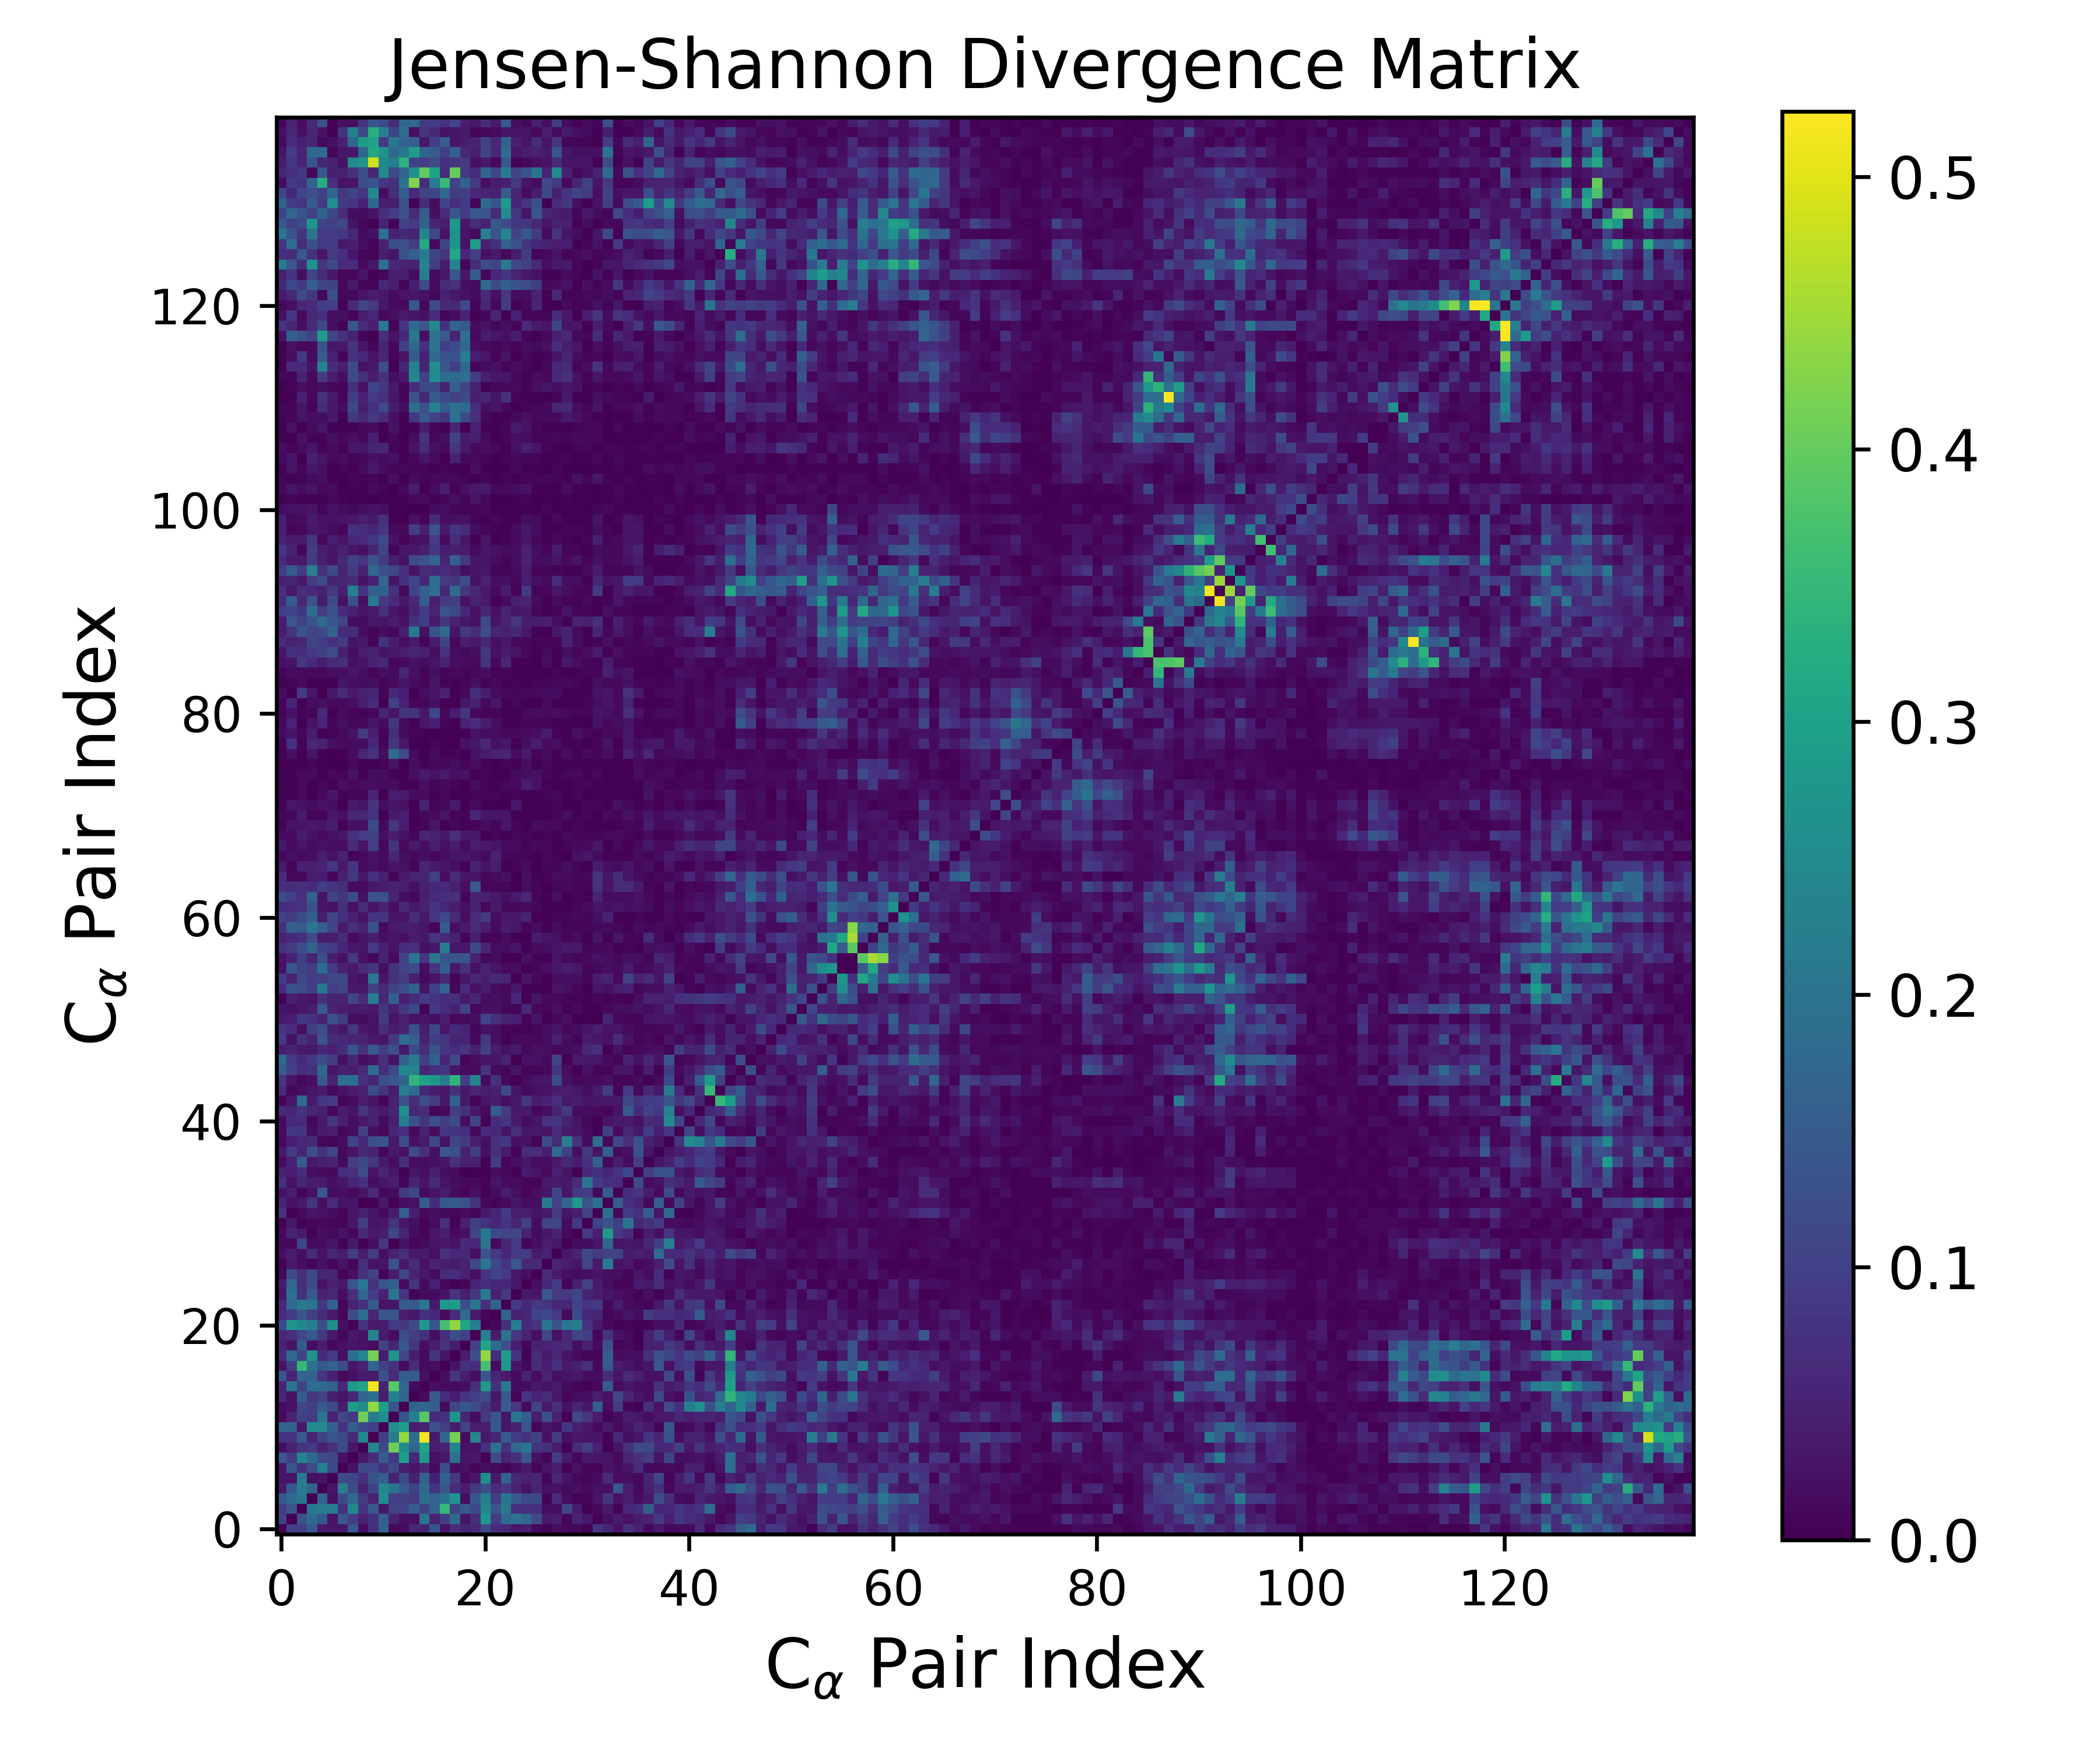

The data file committed next to this chart (first rows):
0.000000000000000000e+00, 1.020573827259075861e-01, 9.668615289136560376e-02, 1.469487542170409000e-01, 3.767159776280780414e-02, 3.225937322736769503e-02, 3.235583965488096625e-02, 1.420509107670882287e-01, 2.021902380112670927e-02, 7.657345651269388542e-02, 1.693823320226756357e-01, 1.241711308225675221e-02, 1.475004599836221043e-02, 5.874295284129323058e-02, 5.175884423093854436e-02, 1.439087399248364929e-01, 2.703207551775057421e-02, 6.552383114398149799e-02, 5.318192751079366121e-02, 6.130208081205615334e-02, 1.160346588272693907e-01, 6.458318014910814642e-02, 5.935261355083905344e-02, 3.144119554588351018e-02
1.020573827259075861e-01, 0.000000000000000000e+00, 1.340116698445788235e-01, 1.821786155242601513e-01, 1.440762650377574172e-01, 2.699370619469668164e-02, 1.423174466518711545e-01, 9.288824816869899192e-02, 5.063583102964015759e-02, 7.617513193871409960e-02, 1.603607263491017842e-01, 5.210685951442401570e-02, 2.653063879792462790e-02, 2.421533004898474353e-02, 2.036606876585654313e-01, 5.219093208078440932e-02, 9.697823231710132885e-02, 1.814796431127439491e-01, 2.723719514579298756e-02, 7.027481651674095942e-02, 2.751959213626199441e-01, 9.014658628445627875e-02, 1.817971387727890520e-01, 1.953295600828456047e-01
9.668615289136560376e-02, 1.340116698445788235e-01, 0.000000000000000000e+00, 2.094712532482273792e-01, 2.212970349684944549e-01, 2.165457556251187132e-01, 7.367651576467600105e-02, 2.401795593757664882e-01, 7.918051972700027030e-02, 1.454507517719308973e-01, 3.337118912416409122e-02, 1.041224720534191933e-01, 1.086342628893700174e-01, 1.555167746621173297e-01, 1.069427217210407177e-01, 1.644560725704815873e-01, 3.514551667548505565e-01, 1.086505811489520273e-01, 1.478089395969679753e-01, 1.138060737313457138e-01, 2.444542816631726789e-01, 1.372295968636416397e-01, 2.116121346120147240e-01, 7.247372482531141968e-02
1.469487542170409000e-01, 1.821786155242601513e-01, 2.094712532482273792e-01, 0.000000000000000000e+00, 1.653542540865252375e-01, 2.298988262540082456e-02, 1.226688940850650944e-01, 1.812680983236020227e-01, 8.667175601341406410e-02, 5.154183338955058147e-02, 2.540184701508620413e-01, 9.508365565784650253e-02, 9.928963019017875147e-02, 8.852261645910093624e-02, 1.891647839347451177e-01, 1.654689648230245891e-01, 1.973077985326363304e-01, 2.712804792094787865e-01, 2.006599458825468127e-02, 1.415665918666977607e-01, 2.257877632636452747e-01, 9.778311308298101578e-02, 2.033403163642807654e-01, 1.488358141069832663e-01
3.767159776280780414e-02, 1.440762650377574172e-01, 2.212970349684944549e-01, 1.653542540865252375e-01, 0.000000000000000000e+00, 3.003652898365819293e-02, 2.259335615743037762e-01, 1.198895342187408508e-01, 5.052349869300584023e-02, 1.073432439525407595e-01, 2.465665309796652160e-01, 2.031065866125675023e-01, 1.467655052949980998e-01, 1.023666103756646906e-01, 1.813114825261829821e-01, 8.162949256292914568e-02, 1.415398499622968764e-01, 6.686758763295364005e-02, 4.139189695439537270e-02, 8.738342543951900521e-02, 1.245170888327260528e-01, 6.673187605823797941e-02, 8.513368670540458205e-02, 4.860660007368741709e-02
3.225937322736769503e-02, 2.699370619469668164e-02, 2.165457556251187132e-01, 2.298988262540082456e-02, 3.003652898365819293e-02, 0.000000000000000000e+00, 1.174843619062483219e-01, 1.141535010642345666e-01, 7.213078533843519935e-02, 1.364484367953961441e-01, 1.603667864254262054e-01, 4.923181699102383707e-02, 1.182112623067900353e-01, 4.553320510326728382e-02, 1.631233430483857993e-01, 4.694350998870395336e-02, 1.648702946175933381e-01, 8.630358730412329704e-02, 1.410280540885803895e-02, 3.372488495822117266e-02, 2.610449883505887581e-01, 3.747610012443111649e-02, 1.684325719026306678e-01, 5.923219194251620745e-02
3.235583965488096625e-02, 1.423174466518711545e-01, 7.367651576467600105e-02, 1.226688940850650944e-01, 2.259335615743037762e-01, 1.174843619062483219e-01, 0.000000000000000000e+00, 2.575477620043291685e-02, 1.169217709794706656e-01, 1.156079095465076811e-01, 7.395367710741783396e-02, 1.117602060266338765e-01, 4.152010106670570022e-02, 3.176616945814429022e-02, 5.890288917016960751e-02, 1.308162870637078791e-02, 1.255247174556814171e-01, 2.033712556371948532e-02, 2.472178044266712046e-02, 8.213856710213318993e-03, 2.053728235547400138e-02, 1.150656176965076001e-02, 9.911516288768454017e-03, 2.027694451544180196e-02
1.420509107670882287e-01, 9.288824816869899192e-02, 2.401795593757664882e-01, 1.812680983236020227e-01, 1.198895342187408508e-01, 1.141535010642345666e-01, 2.575477620043291685e-02, 0.000000000000000000e+00, 3.340622246689080310e-02, 6.336950436795980857e-02, 1.533723638769271536e-01, 8.671247494502502817e-02, 2.940302281702312226e-01, 5.890750558785526336e-02, 2.822541292706638449e-01, 2.395817469849292197e-02, 3.474657146270107577e-02, 1.908537040544810159e-01, 3.063120203451620213e-02, 3.669093556123512873e-02, 4.852659890973312108e-03, 1.193011233888862793e-01, 5.004471553380444165e-02, 7.348173693093888736e-02
2.021902380112670927e-02, 5.063583102964015759e-02, 7.918051972700027030e-02, 8.667175601341406410e-02, 5.052349869300584023e-02, 7.213078533843519935e-02, 1.169217709794706656e-01, 3.340622246689080310e-02, 0.000000000000000000e+00, 2.403900429713320963e-01, 1.150714976388639982e-01, 4.108262574119910249e-01, 2.555491381799945283e-01, 1.686495576490951998e-01, 3.050357880006784317e-01, 4.069138095257241600e-02, 5.084574369216628836e-02, 2.375458026363868880e-01, 2.482936557625233312e-02, 2.458651663081455954e-02, 7.733702281063645212e-02, 1.934519129383534819e-01, 7.217745281054777085e-02, 1.756270581509254414e-01
7.657345651269388542e-02, 7.617513193871409960e-02, 1.454507517719308973e-01, 5.154183338955058147e-02, 1.073432439525407595e-01, 1.364484367953961441e-01, 1.156079095465076811e-01, 6.336950436795980857e-02, 2.403900429713320963e-01, 0.000000000000000000e+00, 9.927479180402648540e-02, 2.227486629944891994e-01, 4.398395191370221835e-01, 1.929854533271696537e-01, 5.144492643719738023e-01, 3.777774347649728165e-02, 1.700529880516425674e-01, 4.148995262092819991e-01, 1.807656239710311169e-02, 2.390737314644980904e-01, 3.660763260771462968e-02, 5.575072149066850197e-02, 1.514675386209500263e-01, 9.383847012949177169e-02
1.693823320226756357e-01, 1.603607263491017842e-01, 3.337118912416409122e-02, 2.540184701508620413e-01, 2.465665309796652160e-01, 1.603667864254262054e-01, 7.395367710741783396e-02, 1.533723638769271536e-01, 1.150714976388639982e-01, 9.927479180402648540e-02, 0.000000000000000000e+00, 2.568870476183544582e-01, 2.938982929326885429e-01, 4.200797412810931830e-02, 5.303691330878363558e-02, 1.293649225035343742e-01, 9.869431032523620639e-02, 4.029302165955157139e-02, 1.073843164099894387e-01, 4.063905927620167780e-02, 4.156969169161043448e-02, 1.439433794579933756e-01, 2.743151936489394635e-02, 5.109075153378476314e-02
1.241711308225675221e-02, 5.210685951442401570e-02, 1.041224720534191933e-01, 9.508365565784650253e-02, 2.031065866125675023e-01, 4.923181699102383707e-02, 1.117602060266338765e-01, 8.671247494502502817e-02, 4.108262574119910249e-01, 2.227486629944891994e-01, 2.568870476183544582e-01, 0.000000000000000000e+00, 1.392180536546165082e-01, 2.255265181533389618e-01, 3.880874239129229464e-01, 6.387895495796047651e-02, 7.529427377442221569e-02, 2.719817406794616255e-01, 5.503239838516339744e-02, 1.637335608025355591e-02, 8.831823170643601784e-02, 1.404148662579156326e-01, 3.130637734301780495e-02, 2.052986391001356270e-01
1.475004599836221043e-02, 2.653063879792462790e-02, 1.086342628893700174e-01, 9.928963019017875147e-02, 1.467655052949980998e-01, 1.182112623067900353e-01, 4.152010106670570022e-02, 2.940302281702312226e-01, 2.555491381799945283e-01, 4.398395191370221835e-01, 2.938982929326885429e-01, 1.392180536546165082e-01, 0.000000000000000000e+00, 1.684450482517596548e-01, 1.766427659955346896e-01, 1.560988681719631122e-01, 1.791848455063850543e-02, 1.110093204586252574e-01, 1.451490882340977506e-01, 1.247062486594232161e-01, 8.310354176204368115e-02, 4.145503101333644635e-02, 1.508644712181697600e-01, 8.315206524873519633e-02
5.874295284129323058e-02, 2.421533004898474353e-02, 1.555167746621173297e-01, 8.852261645910093624e-02, 1.023666103756646906e-01, 4.553320510326728382e-02, 3.176616945814429022e-02, 5.890750558785526336e-02, 1.686495576490951998e-01, 1.929854533271696537e-01, 4.200797412810931830e-02, 2.255265181533389618e-01, 1.684450482517596548e-01, 0.000000000000000000e+00, 1.484797189008338521e-02, 1.462408977596758308e-01, 6.814067795712668019e-02, 4.259843654808108393e-02, 8.342062989710680165e-02, 9.637254622347650457e-02, 1.215702776089772896e-01, 3.300964041285258527e-02, 1.456619151016878833e-01, 8.101869929791269409e-03
5.175884423093854436e-02, 2.036606876585654313e-01, 1.069427217210407177e-01, 1.891647839347451177e-01, 1.813114825261829821e-01, 1.631233430483857993e-01, 5.890288917016960751e-02, 2.822541292706638449e-01, 3.050357880006784317e-01, 5.144492643719738023e-01, 5.303691330878363558e-02, 3.880874239129229464e-01, 1.766427659955346896e-01, 1.484797189008338521e-02, 0.000000000000000000e+00, 2.157361194413102978e-02, 1.600005844084008075e-02, 1.535813960876446574e-02, 2.082916674322863107e-02, 6.986003669932178139e-02, 2.839474848395843187e-01, 7.219723067482133882e-02, 2.047844357421328976e-01, 1.447419730501257190e-02
1.439087399248364929e-01, 5.219093208078440932e-02, 1.644560725704815873e-01, 1.654689648230245891e-01, 8.162949256292914568e-02, 4.694350998870395336e-02, 1.308162870637078791e-02, 2.395817469849292197e-02, 4.069138095257241600e-02, 3.777774347649728165e-02, 1.293649225035343742e-01, 6.387895495796047651e-02, 1.560988681719631122e-01, 1.462408977596758308e-01, 2.157361194413102978e-02, 0.000000000000000000e+00, 1.940169431678355830e-02, 8.147981133297182987e-02, 4.352457642905818713e-02, 1.883982933119418904e-02, 1.368959412781319551e-01, 5.987113862056352154e-02, 3.765253869145471916e-02, 1.489371046097125867e-02
2.703207551775057421e-02, 9.697823231710132885e-02, 3.514551667548505565e-01, 1.973077985326363304e-01, 1.415398499622968764e-01, 1.648702946175933381e-01, 1.255247174556814171e-01, 3.474657146270107577e-02, 5.084574369216628836e-02, 1.700529880516425674e-01, 9.869431032523620639e-02, 7.529427377442221569e-02, 1.791848455063850543e-02, 6.814067795712668019e-02, 1.600005844084008075e-02, 1.940169431678355830e-02, 0.000000000000000000e+00, 2.996562646414529726e-02, 7.654123396647662114e-02, 6.911737524654822107e-02, 3.701279175994929282e-01, 1.451883258384031525e-02, 2.792279146302293902e-01, 2.957312314892247829e-02
6.552383114398149799e-02, 1.814796431127439491e-01, 1.086505811489520273e-01, 2.712804792094787865e-01, 6.686758763295364005e-02, 8.630358730412329704e-02, 2.033712556371948532e-02, 1.908537040544810159e-01, 2.375458026363868880e-01, 4.148995262092819991e-01, 4.029302165955157139e-02, 2.719817406794616255e-01, 1.110093204586252574e-01, 4.259843654808108393e-02, 1.535813960876446574e-02, 8.147981133297182987e-02, 2.996562646414529726e-02, 0.000000000000000000e+00, 4.268366070328352690e-02, 1.258405564647363251e-01, 4.385284266115255236e-01, 6.648645185622110987e-02, 2.880910272307025677e-01, 8.064377235223468832e-02
5.318192751079366121e-02, 2.723719514579298756e-02, 1.478089395969679753e-01, 2.006599458825468127e-02, 4.139189695439537270e-02, 1.410280540885803895e-02, 2.472178044266712046e-02, 3.063120203451620213e-02, 2.482936557625233312e-02, 1.807656239710311169e-02, 1.073843164099894387e-01, 5.503239838516339744e-02, 1.451490882340977506e-01, 8.342062989710680165e-02, 2.082916674322863107e-02, 4.352457642905818713e-02, 7.654123396647662114e-02, 4.268366070328352690e-02, 0.000000000000000000e+00, 1.028444578824889155e-01, 3.088418128848361421e-01, 1.853346982804066345e-01, 1.262633252014085106e-01, 4.299213036117329606e-02
6.130208081205615334e-02, 7.027481651674095942e-02, 1.138060737313457138e-01, 1.415665918666977607e-01, 8.738342543951900521e-02, 3.372488495822117266e-02, 8.213856710213318993e-03, 3.669093556123512873e-02, 2.458651663081455954e-02, 2.390737314644980904e-01, 4.063905927620167780e-02, 1.637335608025355591e-02, 1.247062486594232161e-01, 9.637254622347650457e-02, 6.986003669932178139e-02, 1.883982933119418904e-02, 6.911737524654822107e-02, 1.258405564647363251e-01, 1.028444578824889155e-01, 0.000000000000000000e+00, 2.261511809840344167e-01, 3.845223317041979172e-02, 2.040624657856817403e-01, 8.391125719313723141e-02
1.160346588272693907e-01, 2.751959213626199441e-01, 2.444542816631726789e-01, 2.257877632636452747e-01, 1.245170888327260528e-01, 2.610449883505887581e-01, 2.053728235547400138e-02, 4.852659890973312108e-03, 7.733702281063645212e-02, 3.660763260771462968e-02, 4.156969169161043448e-02, 8.831823170643601784e-02, 8.310354176204368115e-02, 1.215702776089772896e-01, 2.839474848395843187e-01, 1.368959412781319551e-01, 3.701279175994929282e-01, 4.385284266115255236e-01, 3.088418128848361421e-01, 2.261511809840344167e-01, 0.000000000000000000e+00, 6.616456636940741196e-03, 7.159866978960623130e-02, 2.190547861946344765e-01
6.458318014910814642e-02, 9.014658628445627875e-02, 1.372295968636416397e-01, 9.778311308298101578e-02, 6.673187605823797941e-02, 3.747610012443111649e-02, 1.150656176965076001e-02, 1.193011233888862793e-01, 1.934519129383534819e-01, 5.575072149066850197e-02, 1.439433794579933756e-01, 1.404148662579156326e-01, 4.145503101333644635e-02, 3.300964041285258527e-02, 7.219723067482133882e-02, 5.987113862056352154e-02, 1.451883258384031525e-02, 6.648645185622110987e-02, 1.853346982804066345e-01, 3.845223317041979172e-02, 6.616456636940741196e-03, 0.000000000000000000e+00, 1.683207690681469970e-01, 4.716296703190609590e-02
5.935261355083905344e-02, 1.817971387727890520e-01, 2.116121346120147240e-01, 2.033403163642807654e-01, 8.513368670540458205e-02, 1.684325719026306678e-01, 9.911516288768454017e-03, 5.004471553380444165e-02, 7.217745281054777085e-02, 1.514675386209500263e-01, 2.743151936489394635e-02, 3.130637734301780495e-02, 1.508644712181697600e-01, 1.456619151016878833e-01, 2.047844357421328976e-01, 3.765253869145471916e-02, 2.792279146302293902e-01, 2.880910272307025677e-01, 1.262633252014085106e-01, 2.040624657856817403e-01, 7.159866978960623130e-02, 1.683207690681469970e-01, 0.000000000000000000e+00, 8.743698652406577121e-02
3.144119554588351018e-02, 1.953295600828456047e-01, 7.247372482531141968e-02, 1.488358141069832663e-01, 4.860660007368741709e-02, 5.923219194251620745e-02, 2.027694451544180196e-02, 7.348173693093888736e-02, 1.756270581509254414e-01, 9.383847012949177169e-02, 5.109075153378476314e-02, 2.052986391001356270e-01, 8.315206524873519633e-02, 8.101869929791269409e-03, 1.447419730501257190e-02, 1.489371046097125867e-02, 2.957312314892247829e-02, 8.064377235223468832e-02, 4.299213036117329606e-02, 8.391125719313723141e-02, 2.190547861946344765e-01, 4.716296703190609590e-02, 8.743698652406577121e-02, 0.000000000000000000e+00
4.279889334080855257e-02, 1.720274693355277884e-01, 7.215289099331438638e-02, 1.152766883176614549e-01, 2.647283905778605867e-02, 4.763066115712485948e-02, 3.793537871597559008e-02, 1.405870121397126693e-01, 2.054508923088893546e-01, 7.569378618132448222e-02, 1.371219196905388571e-01, 1.560211813899110289e-01, 1.625409999732700672e-02, 7.894949318932197035e-02, 1.597438416536059447e-02, 5.059270976341195131e-02, 1.225411090365540953e-02, 4.528504163748273657e-03, 9.617714563225797028e-03, 5.313028212390574073e-02, 6.685492460684695770e-02, 5.663392368114003594e-02, 6.093633732821322063e-02, 3.513086635297955895e-02
1.184978130495837473e-02, 1.216381839911093166e-01, 6.981398031771805790e-02, 1.152276478656587416e-01, 5.361312512367553962e-02, 5.565779484862899695e-02, 9.039621072071204327e-03, 2.399731449764597874e-02, 7.636966115237518726e-02, 1.022077565402501470e-01, 8.790735803140017207e-03, 3.968209299005959201e-02, 1.067897629561927741e-01, 5.305530118778482851e-02, 3.439445641812368532e-02, 1.712152328835536697e-02, 6.893607156731507146e-02, 6.680501692315443663e-02, 4.816451381594710063e-02, 2.196852926538938461e-02, 7.947013127483053274e-02, 1.045557876951851844e-01, 8.603216121734966193e-02, 3.180751963731858617e-02
4.062012839245044381e-03, 3.629384476799102366e-02, 1.872436912758026692e-02, 8.424683482615985888e-03, 2.302528801829017979e-02, 8.196311926714121635e-03, 2.736033240904153091e-02, 1.011923353179110252e-02, 7.131639322657080948e-02, 2.520005450599962366e-02, 2.717840456029876547e-02, 1.299269817487729295e-01, 3.643985470211218852e-02, 6.742598302754278239e-02, 2.502335810299649924e-02, 5.198398455693546000e-02, 4.230067116329475074e-02, 3.722283270540576589e-02, 5.210829104655739091e-02, 1.115823718038764928e-01, 2.047157470299487969e-01, 1.168052963025454916e-01, 8.128202813639760771e-02, 1.421182473866520746e-01
2.160386788753702880e-02, 4.036934009238675458e-02, 2.074252488999954458e-02, 6.497099701855053866e-02, 2.474008710806554698e-02, 5.705269070406034093e-02, 3.980078686565845930e-02, 9.422095739873427578e-02, 3.919473726470864422e-02, 9.331439979017862318e-02, 2.026943134786591411e-02, 4.775386552688548614e-02, 7.348197138835174669e-02, 3.590703110148434768e-02, 3.768159196594656618e-02, 2.132312389915576312e-02, 7.472580834212431966e-02, 6.078379581017831490e-02, 6.070962828799811306e-02, 2.138640596024475593e-02, 1.327129565080363005e-01, 8.702955510196873357e-02, 6.126193482237456828e-02, 8.961690559269258616e-02
1.399653194937393319e-02, 1.101933437179797824e-02, 1.087297354713784442e-01, 1.739176653609877943e-02, 1.834242478831626597e-02, 2.881090001126999922e-02, 4.845893416887079967e-03, 3.787612193384192610e-02, 5.906622991485940485e-03, 2.090362979660730439e-02, 8.446693901361757018e-02, 3.757932436560231827e-03, 2.531604937084774506e-02, 9.245211689296721838e-03, 1.831638704705060641e-02, 2.683462032568196057e-02, 3.536513888535563338e-02, 2.773179880215944498e-02, 6.345613967031980829e-02, 5.899505674295416058e-02, 2.065121753936676463e-01, 1.342550838730117123e-02, 5.468618524914164308e-02, 8.718862573196796417e-02
1.235374379347355632e-02, 5.459841637292475736e-02, 3.781433280103100453e-02, 6.007178602004169775e-03, 2.295569696537332061e-02, 1.157470124316166069e-02, 2.660206170515192967e-02, 1.225921379825120096e-02, 6.237864586512560650e-02, 3.466997591127376349e-02, 4.413608144137350781e-02, 1.133438548518484051e-01, 5.349779832739174484e-02, 1.733634260048914563e-02, 8.803439292942390540e-03, 3.355468673168283955e-02, 4.632928812710633559e-02, 1.558932270609246842e-02, 2.179442644833112785e-02, 1.093659327093726708e-01, 2.169244367999165202e-01, 1.171937263414950942e-01, 1.050526868345073861e-01, 1.084776797915130570e-01
3.207597892016543495e-03, 3.456884920930326094e-02, 2.430826001103616844e-03, 9.269483601012514298e-03, 1.300773798834163261e-02, 9.135544113370162866e-03, 8.649307282022596424e-03, 3.490405657358721520e-02, 9.443607269202801413e-02, 2.857411388727420024e-02, 3.467837151213653407e-02, 8.079285128422386553e-02, 3.460186756883176784e-02, 2.093101223557665772e-02, 5.754689828035775695e-03, 1.744968882119481840e-02, 7.235777759503854434e-02, 7.648392545428159620e-03, 4.740435341774078964e-02, 9.640050602038091609e-02, 7.662924065690820963e-02, 5.814443532611751619e-02, 7.917404196034383279e-02, 5.498265947455856922e-02
7.914551392423825604e-02, 2.230508132907378215e-03, 1.420882147124263688e-02, 2.723059718557612613e-02, 2.528069570151183013e-02, 1.732524905748736299e-02, 6.208467983283665927e-03, 3.261714032872379404e-02, 4.589955535246961760e-02, 3.216800495526399295e-02, 1.571046205734479353e-02, 3.997419986133896042e-02, 1.566375016466242942e-01, 4.354605846256535268e-02, 1.414655674986945062e-02, 1.971609313985013545e-02, 1.163510223358883711e-02, 8.874847641714743787e-03, 1.465847905165752578e-02, 6.946193425575020348e-03, 3.725060954435392008e-02, 5.522719043670475808e-02, 9.339248256760637745e-02, 4.257136649315830523e-02
5.444246891280364598e-02, 2.446123771747275508e-02, 3.518109314982607871e-02, 8.065764520316605346e-02, 2.297332914139207927e-02, 6.509550485566949207e-02, 2.799216207686441513e-02, 3.188924252657943798e-02, 1.501312225926820310e-03, 5.177427269199765848e-03, 3.540223312010761653e-02, 4.098456685626692894e-03, 1.860061126323452052e-02, 2.567262559106022260e-02, 1.551913680186843281e-01, 6.880517184216126958e-02, 1.451769737956659367e-01, 1.536518024672439975e-01, 1.329304671193285714e-01, 7.597954941259492390e-02, 1.185957561481118007e-02, 7.840184639285242840e-03, 1.289394329925661054e-02, 3.217669504776758671e-02
2.481533790870193643e-02, 4.088901579070666065e-02, 7.071032275439331598e-03, 2.565088630266834993e-02, 1.420583170339503043e-01, 1.825970257900422222e-02, 1.969512693331631689e-02, 1.402953415726868741e-02, 2.663616392470023395e-02, 6.293986172655276212e-02, 1.249796142952933585e-02, 1.792884178692590036e-02, 8.811368577762850041e-02, 1.113643846922571790e-01, 1.828593461100232881e-02, 2.982143781008603570e-02, 3.897296079910975153e-02, 1.685389902843201573e-02, 6.956392459554312617e-03, 2.500468968421543786e-02, 6.028191982982310584e-03, 1.506574666891069905e-02, 3.975498321655852180e-02, 2.225137378336332350e-02
7.412173448350432847e-02, 2.610314612281917218e-02, 5.906526506746954952e-02, 3.906334517413351248e-02, 3.895881481784940065e-02, 2.238946081747872699e-02, 3.252926050608898750e-02, 5.556780424397610163e-02, 7.069601426383845255e-02, 2.042757630942444030e-02, 3.006240174080895486e-02, 4.143750412045239112e-02, 9.477062831435210249e-03, 5.517263026481435823e-02, 3.031694736820120598e-02, 6.409885140857014829e-02, 2.704383010220016981e-02, 2.099336855714670907e-02, 1.340517547494426628e-02, 1.612891881456753052e-02, 6.847247251326260900e-03, 2.932694761552613952e-02, 1.602848407174436302e-02, 1.601204452263255140e-02
4.836053031621421333e-02, 4.291087004360566448e-02, 6.788135349303758836e-02, 2.005719866225847553e-02, 1.588031222691746805e-02, 1.403007132657820878e-02, 6.928132385935449611e-02, 7.322604394837561870e-02, 1.212106857762497159e-01, 2.820315039466947046e-02, 5.688770911502152861e-02, 3.346499873783147921e-02, 4.688416134019077024e-03, 3.183159252207190537e-02, 2.240236112321399367e-02, 4.451263044040032479e-02, 1.908649844125603900e-02, 1.808130810455783541e-02, 1.648309223455489067e-03, 3.211280118147463118e-03, 5.930465452151991411e-03, 1.829342942088131238e-02, 1.124747173430919525e-02, 4.123712386191915116e-03
1.478362881714038839e-02, 4.788434678989970245e-02, 1.552112998307330072e-01, 3.639447127833234097e-02, 4.522598483354579174e-02, 5.211464837376339476e-02, 1.235606945644761138e-02, 9.130407530105451308e-02, 1.144151751369939379e-01, 7.893538390324267295e-02, 3.815255314862758124e-02, 2.039039722135179908e-02, 7.312290308058212729e-02, 1.754599227734145173e-02, 1.990076406780962384e-02, 2.251832462746495081e-02, 3.104606347678885714e-02, 7.416218928660300858e-02, 4.570620862199195611e-02, 4.604623660311649852e-02, 5.866088131769879067e-03, 9.348507189698858355e-02, 7.813450164755300978e-03, 2.150739340642809916e-02
3.421618840994881949e-02, 8.900353820543105421e-02, 5.562353465386173784e-02, 1.262155089928731766e-01, 7.705142828980419967e-02, 1.100974850737357624e-01, 1.217427718031528078e-02, 2.723880272438954780e-02, 6.136016688737947616e-02, 5.141595665661929937e-02, 6.584319238235282132e-03, 3.506799545580091548e-02, 2.608301358278478088e-02, 1.182879696748109638e-01, 7.379920626888762658e-02, 2.291748105685175244e-02, 1.417257057067040082e-01, 1.288145824379469673e-01, 4.810716581980079704e-02, 9.443962557974849847e-02, 2.199532150449033663e-02, 7.234295206741654660e-02, 3.699101191268858169e-02, 4.625340082749947006e-03
1.287587946502141006e-02, 4.401763148400808512e-02, 5.852255208228825806e-02, 6.640969668616890365e-02, 1.185240002939544172e-02, 7.541736103225537766e-03, 1.638793696952521584e-02, 1.070541064922526653e-01, 5.988573279980675262e-02, 1.278025815666483933e-01, 1.370380467821500914e-01, 3.570169154808799927e-02, 1.220620952716728047e-01, 2.498309502655161884e-02, 3.776497909837211314e-02, 1.160634353800065327e-01, 2.574787193590719753e-02, 1.091076164384154751e-01, 8.647746742002816733e-02, 4.475355330415464739e-02, 2.031874281943687674e-02, 7.014056899772293241e-02, 8.433716489791727444e-02, 2.112870795391770182e-02
1.619955780679340623e-02, 8.518107903119204183e-02, 7.944438739622634860e-02, 1.757480163151777658e-02, 3.861523899910653673e-02, 4.182624433254707175e-02, 1.118950664931882798e-02, 1.874706733617026444e-02, 9.881327336698253472e-02, 2.041932978563037668e-02, 1.075461878358452590e-02, 5.779106472051168814e-02, 6.969067029472288122e-02, 1.611256506843690081e-02, 5.059463064367118734e-02, 1.973923801587323598e-02, 8.194922798860866664e-02, 7.955581999072836030e-02, 6.894963855668165276e-02, 1.024245473167629053e-02, 6.237888950075616556e-02, 5.991107823174669084e-02, 2.850207553012794326e-02, 7.099420634232669891e-02
1.450411311129616403e-02, 6.463257376004320764e-02, 6.187250196072468372e-02, 1.050712827431149986e-02, 3.878541056280399718e-02, 8.084570056007768513e-02, 4.629884220206643974e-02, 2.101740749609984707e-02, 3.664331361303292678e-02, 5.103866386943867878e-02, 1.550043080114223669e-02, 4.376387011707665725e-02, 2.254861158971952773e-01, 1.310807146231510734e-01, 7.985056923930311523e-02, 1.251969287560550370e-01, 9.102921568910461725e-02, 1.215053403672944621e-01, 1.870499995419376907e-02, 1.071162219459589615e-01, 6.917586579076200927e-03, 6.947658230291274550e-02, 8.503921335676996318e-02, 3.826645312309397834e-02
6.161735246945351796e-02, 5.659190677965351274e-02, 7.979507942275534949e-02, 5.585263323322839368e-02, 4.507922931599075284e-02, 1.390235188514563243e-02, 4.022414661473289188e-02, 2.940961314264866136e-02, 7.840132531945812056e-02, 4.529802541262281657e-02, 3.770446985913430971e-02, 5.501509761903509987e-02, 2.638036496223273297e-01, 5.651167615368285491e-02, 6.691121314627877792e-02, 7.798805459820143567e-03, 1.359597304280364335e-02, 9.807942867187416369e-02, 7.300154510624498605e-02, 3.467646144855120877e-02, 1.228467586405823653e-02, 1.514858268129539165e-01, 9.354670063934224233e-02, 3.613446079384707160e-02
9.168980695448540955e-03, 3.546131961903486313e-02, 1.826335140547591940e-01, 3.796161760804680346e-02, 7.812310548627281193e-02, 8.689534572600163265e-02, 9.985075733362545544e-03, 1.737550584085678640e-02, 4.245742688498690964e-02, 2.830266323054981756e-02, 9.707323900536512021e-03, 5.176680621533807231e-02, 1.298972925402543943e-01, 6.708028950921617051e-02, 1.199638426591831536e-01, 9.030365197784426257e-02, 3.377212237188801508e-02, 1.602238636918237313e-01, 3.702938500533412697e-02, 7.120665793703677415e-03, 3.219797483558777679e-02, 3.939615481952255666e-02, 2.073528479180298395e-02, 3.598059726385979817e-02
6.566416797015289797e-02, 1.223572181909256436e-02, 2.073534783063892689e-02, 3.252330045430844307e-02, 4.073820674427533484e-02, 1.030035176105548872e-02, 2.924505547210297721e-02, 4.220395045966402608e-02, 5.000764955108689958e-02, 1.255913448128772314e-01, 7.875907722768127339e-02, 3.975727325051489625e-02, 2.264593422155456448e-01, 1.831259145746605976e-01, 6.002250716234937278e-02, 3.930599345675714340e-02, 3.546064332986622464e-02, 7.349401822155657293e-02, 3.624611899135399967e-02, 5.688832471724873663e-02, 4.156103591923748092e-02, 4.768808275558988896e-02, 1.166568694451695781e-01, 3.067175656299551967e-02
7.817577520018398340e-02, 2.750653949517438066e-02, 1.138292749760153391e-02, 2.215889169075208054e-02, 1.473870585208485462e-01, 5.028888460675162708e-02, 1.911251464675438883e-01, 1.923416104001517413e-01, 7.341067775520003502e-02, 5.642121279905998321e-02, 1.255828197364007304e-01, 1.411816267286272741e-01, 1.687350524136594088e-01, 3.434547718878423472e-01, 2.976388021711356968e-01, 2.823056574989919465e-01, 2.226531239860193856e-01, 3.407966680104531076e-01, 9.484563949049849840e-02, 2.384907913587130390e-01, 1.750973517857059084e-02, 7.760809151828003405e-02, 1.302136767869844017e-02, 3.327033299170934193e-03
1.502049349743259654e-01, 9.885673783418108540e-02, 6.565039338859145202e-02, 7.713053447233071680e-02, 1.794913415816936642e-01, 3.192929928173195847e-02, 4.892351714895434855e-02, 4.479394814667402719e-02, 6.294060986070980357e-02, 1.836958714238164092e-01, 6.587521708778462659e-02, 1.124150285178114328e-01, 2.488934665010412439e-01, 2.375681794624708854e-01, 5.458546966948614465e-02, 7.486428876870594717e-02, 8.458516191481391111e-02, 3.124076274351560156e-02, 1.661757590157260378e-02, 1.605986993359085138e-02, 7.979068004408013115e-02, 1.472846407241242689e-02, 1.151008216229013580e-02, 3.042936889778190268e-02
1.818174890425797163e-01, 8.729040865118617432e-02, 6.724062024280647032e-02, 8.427723093462563542e-02, 1.197619280781248158e-01, 9.207584229683428434e-02, 2.364038189812074989e-02, 5.594136803157665622e-02, 2.244435912788355497e-02, 2.942176345988838787e-02, 7.302125556842029019e-02, 2.593061535882091109e-02, 1.630688152981440153e-01, 2.131460844244401354e-01, 9.859144483860132757e-02, 1.606840983179205762e-01, 5.394526529535078468e-02, 1.163073971275438018e-01, 9.461587640309998201e-03, 1.867446617397692382e-02, 2.833137906024760927e-02, 3.121089929045146524e-02, 5.290676521702347701e-02, 2.870669085405825813e-03
4.290915809591645119e-02, 5.149358738798015533e-02, 3.834429834811190624e-02, 3.426355196258627084e-02, 5.982151074856451728e-02, 4.551072414839116981e-02, 6.820603660384290390e-02, 1.366599161465985868e-01, 7.184137409856812539e-02, 1.461788459407808161e-01, 9.236138618444038328e-02, 1.273169688843641123e-01, 3.281422399690944042e-02, 1.148878679573131917e-01, 6.848552189274849378e-02, 1.337622940366648971e-01, 8.565168063300354628e-02, 6.755741041000687397e-02, 7.893387370248580726e-02, 4.764597554630543852e-02, 9.928641066846700947e-02, 4.073139502694797520e-02, 2.345916562098821975e-02, 3.872695361368931610e-02
8.853317995539183860e-02, 2.614343158041166834e-02, 7.765421887900202103e-02, 4.966287808570010731e-02, 1.348171016015365375e-01, 6.302705791885825082e-02, 5.733308953818334885e-02, 5.481761128491290103e-02, 5.071358596003543856e-02, 3.462815013848385276e-02, 2.948242284822486653e-02, 8.194724584207542517e-02, 1.872403369690988362e-01, 1.598938523584769178e-01, 5.234014279006581755e-02, 9.469969025524642425e-02, 7.791876728153523946e-02, 5.214359894542978935e-02, 5.163660092881581370e-02, 1.050782625632050438e-02, 8.747711369627672595e-02, 2.353269893626742243e-02, 5.571974085524796817e-03, 1.543876878347432736e-02
8.212354992291810707e-02, 6.720534464978646094e-02, 2.224591796258576851e-02, 9.844565437043406586e-02, 1.234019408533176682e-01, 4.814470182592053837e-02, 3.189642981375179903e-02, 8.359180131362028976e-02, 3.675496988146349092e-02, 2.554676534808198243e-02, 6.795695641030191636e-02, 4.194963910683276176e-02, 4.934226170607981798e-02, 1.281889044606985828e-01, 4.001008676120866581e-02, 1.148789619604149298e-01, 3.545613009916569192e-02, 6.321142957403542983e-02, 5.142402385248685120e-02, 8.617667067735800338e-03, 2.401361903597854994e-02, 1.846372163973716840e-02, 1.005821537882178353e-02, 9.404346583604566642e-03
3.563426213487621425e-02, 4.134999228076851469e-02, 8.429619887947478740e-02, 7.427405963591857119e-02, 5.012100633830460922e-02, 1.291604538172620165e-01, 8.816815393362952002e-02, 1.967937846442852773e-02, 1.543313740950271774e-02, 2.795744792765648967e-02, 9.186301185126091728e-02, 2.963528221915333327e-02, 4.758973289228683040e-02, 2.535988405715972407e-02, 2.936205079801431500e-02, 2.149940565024281020e-02, 4.479316411963724792e-02, 1.409396863241366149e-02, 1.551649206630869963e-02, 2.083984740684315107e-02, 1.066039438172487058e-01, 7.171302361230338929e-02, 5.057512297958946523e-02, 4.157478273637516680e-02
3.055314390829998866e-02, 2.413842496971534135e-02, 3.383674602798986825e-02, 4.321856109055313699e-02, 1.471928710397381324e-01, 5.189709964329223407e-02, 3.937861350499126389e-02, 3.876926682511046968e-02, 4.140571698814120294e-02, 3.627857149749200150e-02, 8.004459168004861291e-02, 4.524120102015285333e-02, 8.572304158976332134e-02, 1.186797857348196872e-01, 6.262597458890946898e-03, 8.626045799654569191e-02, 6.623376745400952337e-02, 5.315919528362323537e-02, 1.052038291105406170e-01, 1.046654580931981673e-02, 2.427919091872805801e-02, 2.391017635749510817e-02, 1.110545501427775625e-02, 6.891377940387580052e-03
5.912349880248085263e-03, 4.785818450683122088e-02, 3.396623411378204421e-02, 2.758936118759912348e-02, 7.370586245428890904e-02, 5.263882627434634393e-02, 5.055162096587442755e-02, 1.102584026717173954e-01, 6.392539411399036919e-02, 2.224346529317048349e-01, 5.629391830930879220e-02, 1.579598248854942877e-01, 4.556313119896704400e-02, 6.923282590309028095e-02, 9.035560547505416817e-02, 7.887200437426118704e-02, 6.742657940559401708e-02, 7.217352481674352283e-02, 3.620625566913982657e-02, 5.651945703542946009e-02, 1.814078063022715043e-02, 2.226021878442067600e-02, 1.559398056209094358e-02, 5.586262449719558293e-02
6.279654473323736941e-02, 1.315021183874406085e-01, 1.244144232254399546e-01, 9.575366536821880437e-02, 2.145258144037005543e-01, 9.811160019104760155e-02, 1.103722241882410388e-01, 3.520088569641434406e-02, 3.433305599482013026e-02, 9.970258580565141693e-02, 6.231052098946957690e-02, 1.073409130515893817e-01, 1.250527948716568527e-01, 1.695676921104795620e-01, 2.828538867050545483e-02, 9.764022020922306921e-02, 1.637528265374270375e-01, 1.161587226591577135e-02, 6.530822535405954310e-02, 2.304851161630575018e-02, 3.938454606595014063e-02, 1.687706723432844114e-02, 1.391694086474287891e-02, 3.328709852766657123e-02
9.304601782581885250e-02, 4.995482633774035730e-02, 1.125112712562899298e-01, 9.159748591621637293e-02, 9.505025923004908894e-02, 1.122793650415412486e-01, 1.136052642250576089e-01, 3.307846649276924289e-02, 2.300986878088392279e-02, 2.082550911210169775e-01, 3.235208769605880941e-02, 7.373000592941303388e-02, 9.376351076339177470e-02, 4.428658029859308676e-02, 1.450535899152169232e-02, 2.816556639917997679e-02, 6.115254071578679618e-02, 9.025245336451007128e-03, 3.234444950811965480e-02, 5.923675319504830700e-02, 4.214405997874101639e-02, 5.989433039476069892e-02, 5.644378092744670172e-02, 1.294766907259904285e-03
2.618935576779634830e-02, 1.391371201028963334e-01, 1.059355569163232952e-01, 9.474390457836187607e-02, 1.877846602321913139e-01, 8.827462448733981726e-02, 4.714270321138465392e-02, 3.513078614082776330e-02, 6.440414812211529838e-02, 8.121416650304427720e-02, 1.904773905761020583e-02, 7.454214943691847561e-02, 1.090277192262089079e-01, 1.197039676623808252e-01, 1.915853965354796101e-02, 8.102102988511734882e-02, 1.614176337881778334e-01, 3.636418938293504988e-02, 7.225379795341559108e-02, 2.648366108632775606e-02, 5.213444721104012330e-02, 2.997584429497971228e-02, 1.470763666886395517e-02, 1.858979173519067357e-02
2.635319729401810335e-02, 5.161983150661309666e-02, 9.817657943827466649e-02, 5.137738703754042568e-02, 1.274928348995112981e-01, 4.367406430007941820e-02, 2.486520178252454860e-02, 8.226606849037590430e-02, 2.486543226539517093e-02, 1.210422780851639485e-02, 5.047613130164441825e-02, 1.368882660819845977e-02, 1.072796699557664879e-01, 2.017737049312428310e-01, 8.004607220870886553e-02, 2.056514245451664946e-01, 1.369538058591865948e-01, 1.353154308376876003e-01, 1.386409502746211442e-01, 5.191863579464943423e-02, 1.293586622454619833e-02, 1.756591211798716815e-02, 3.303867290801925337e-03, 1.276880815575820189e-03
7.629859949244571782e-02, 9.232075318552619703e-02, 1.247652425105829077e-01, 1.676695136083983240e-01, 1.004807138200271704e-01, 9.269044769359395530e-02, 5.741986645180961746e-02, 3.456389164172000983e-02, 2.909195991623436325e-02, 8.599215231636862800e-02, 4.848740737414735519e-02, 2.874015092770964425e-02, 6.699759000061587810e-02, 7.156148942939279112e-02, 2.392054054275745412e-02, 3.375860092671145035e-02, 2.169347255687596732e-01, 3.288247117551885979e-02, 3.424898976272022083e-02, 1.159241089540750669e-01, 5.728389551069767299e-02, 1.824198636322173217e-02, 1.897072729158472831e-02, 3.040203140870711973e-02
5.108696370560892458e-02, 5.848178523450175970e-02, 7.062409396272076312e-02, 1.204947330803461530e-01, 4.287511644166837332e-02, 4.055642106210860520e-02, 6.576093759309606379e-02, 1.568819176988119068e-02, 3.090742950729035918e-02, 4.144287071056659139e-02, 2.274351066720802991e-02, 3.072239641469219282e-02, 2.276866408272194831e-02, 3.889413751944476028e-02, 3.540166970458014095e-02, 7.839164178677707207e-02, 6.318813703870454490e-02, 4.662627321204395464e-02, 7.213745946609241219e-03, 4.488329606173255271e-02, 7.299344740642904790e-03, 9.853544315672342971e-03, 1.744783356349494108e-02, 3.444485284162330119e-03
7.255695939048280307e-02, 1.594462300444702552e-01, 1.494514013697662014e-01, 2.065859073683146419e-01, 1.582688192137042260e-01, 1.076778498725569910e-01, 3.700596796022111168e-02, 7.244954562577805846e-02, 5.287866961405838367e-02, 1.311991261199947911e-01, 1.807986996415065703e-02, 3.690091624913616197e-02, 4.359685820270477880e-02, 4.011135487605165667e-02, 2.875254131955840356e-02, 9.474152865395197784e-03, 1.482486204404181163e-01, 2.208096614504110808e-02, 3.861770814620384129e-02, 6.415767794916932276e-02, 4.168968909176117010e-02, 1.446889415267343243e-02, 4.116483775787888044e-02, 3.160306567708900949e-02
1.051025790617152039e-01, 9.201043356947755103e-02, 1.208115690515246948e-01, 1.559829272794062416e-01, 4.246478792103412087e-02, 1.043837397980988541e-01, 7.261928967987393846e-02, 5.145573974165802700e-02, 2.626596581970695385e-02, 8.396459782572134045e-02, 7.888032597558160275e-02, 3.204127881249550086e-02, 2.728791358447369558e-02, 6.746562720050074125e-02, 3.536007602962964319e-02, 8.372088189482695952e-02, 1.179609980386749774e-01, 6.197222874377502494e-02, 1.896267180410947037e-02, 6.382251507087850773e-02, 8.994827862401909291e-02, 1.758849400072248770e-02, 3.572500529134068487e-02, 3.313627933181704371e-02
... 78 more rows
